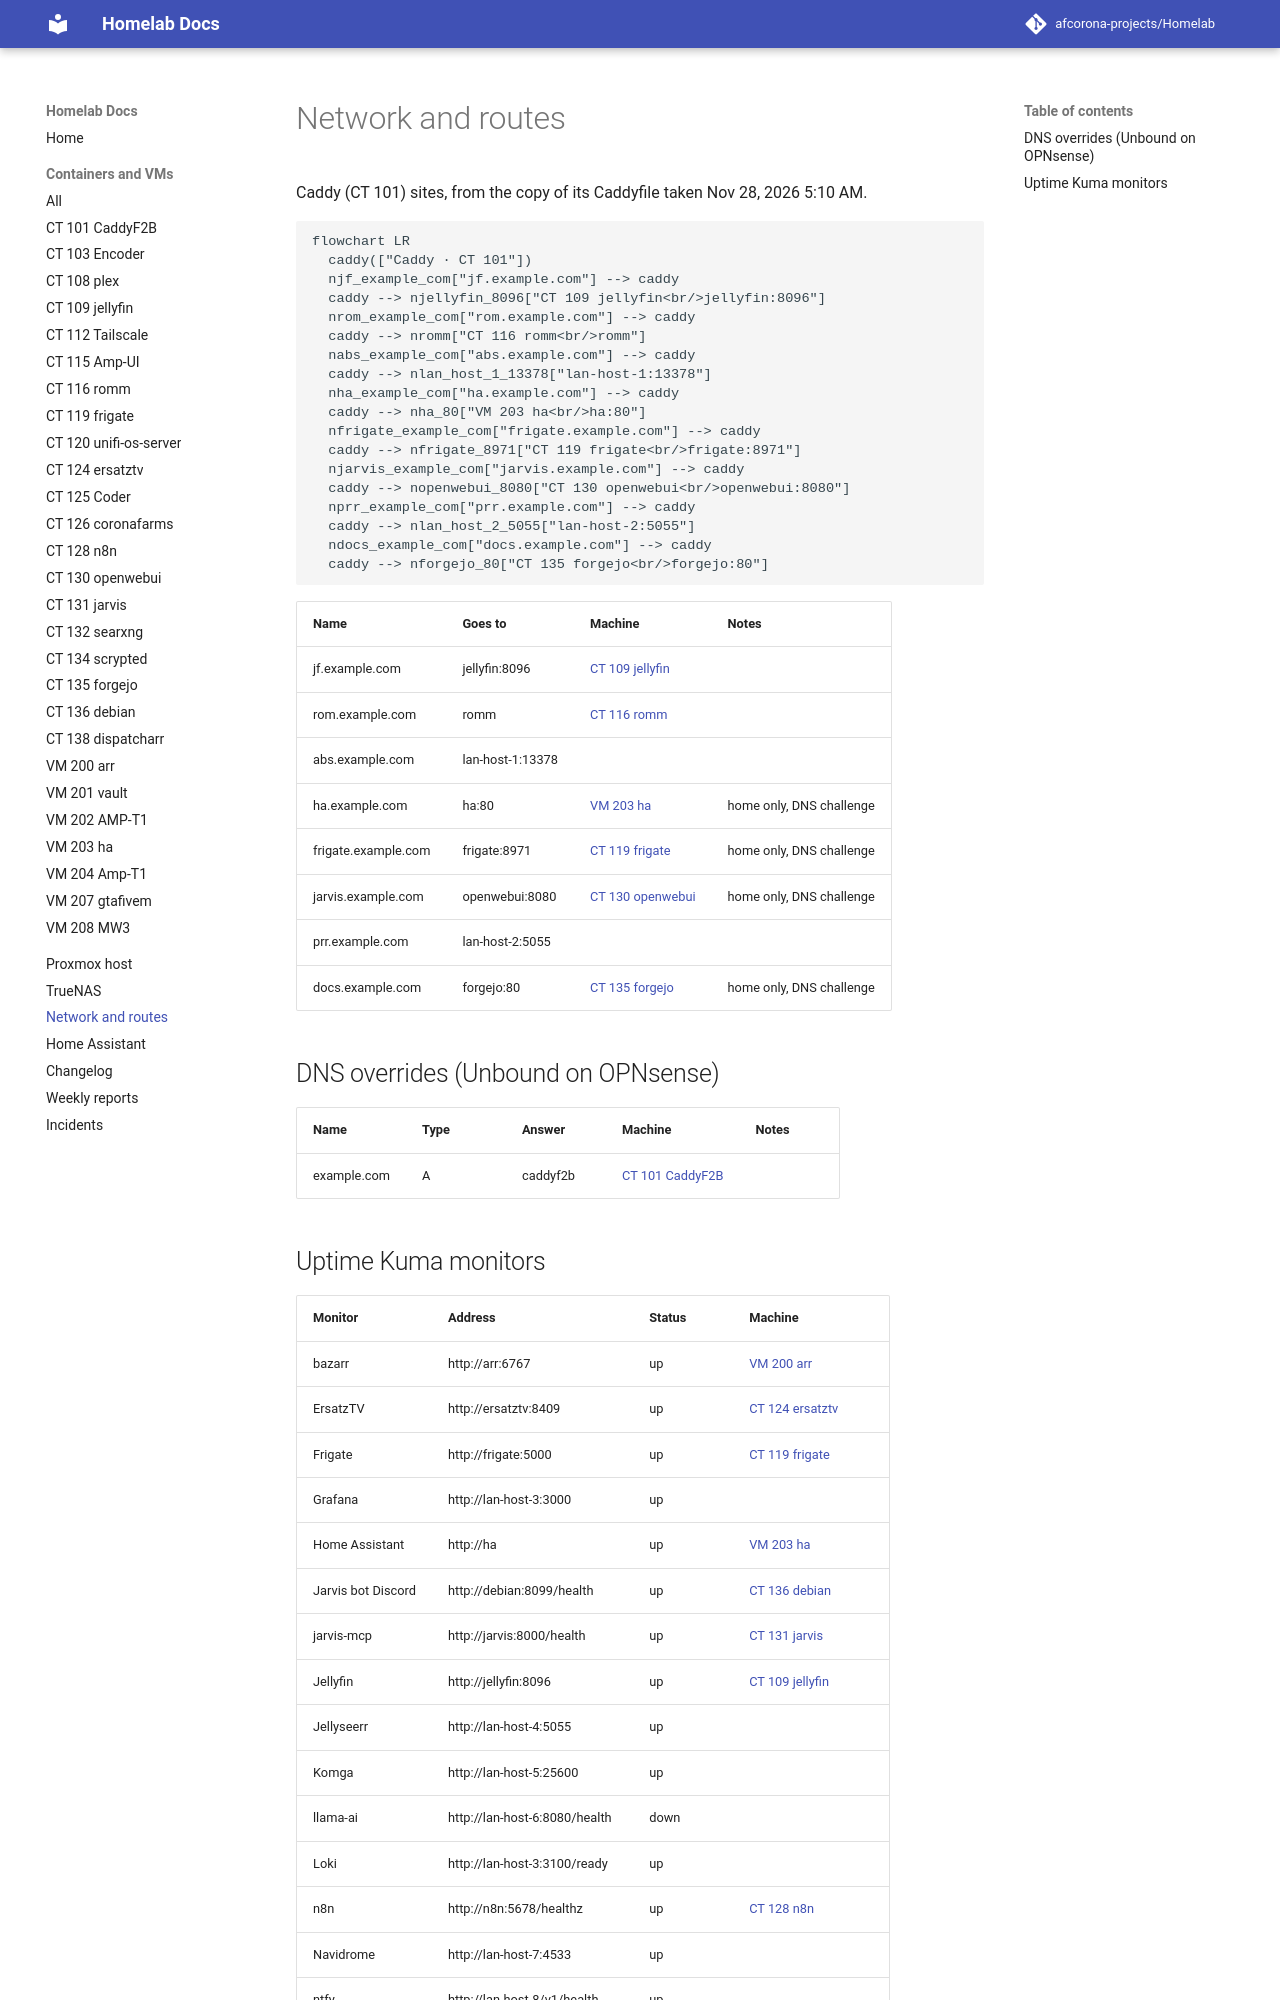

repository: afcorona-projects/Homelab · page: network/index.html · generator: mkdocs

# Network and routes

Caddy (CT 101) sites, from the copy of its Caddyfile taken Nov 28, 2026 5:10 AM.

```mermaid
flowchart LR
  caddy(["Caddy · CT 101"])
  njf_example_com["jf.example.com"] --> caddy
  caddy --> njellyfin_8096["CT 109 jellyfin<br/>jellyfin:8096"]
  nrom_example_com["rom.example.com"] --> caddy
  caddy --> nromm["CT 116 romm<br/>romm"]
  nabs_example_com["abs.example.com"] --> caddy
  caddy --> nlan_host_1_13378["lan-host-1:13378"]
  nha_example_com["ha.example.com"] --> caddy
  caddy --> nha_80["VM 203 ha<br/>ha:80"]
  nfrigate_example_com["frigate.example.com"] --> caddy
  caddy --> nfrigate_8971["CT 119 frigate<br/>frigate:8971"]
  njarvis_example_com["jarvis.example.com"] --> caddy
  caddy --> nopenwebui_8080["CT 130 openwebui<br/>openwebui:8080"]
  nprr_example_com["prr.example.com"] --> caddy
  caddy --> nlan_host_2_5055["lan-host-2:5055"]
  ndocs_example_com["docs.example.com"] --> caddy
  caddy --> nforgejo_80["CT 135 forgejo<br/>forgejo:80"]
```

| Name | Goes to | Machine | Notes |
|---|---|---|---|
| jf.example.com | jellyfin:8096 | [CT 109 jellyfin](guests/ct-109.md) |  |
| rom.example.com | romm | [CT 116 romm](guests/ct-116.md) |  |
| abs.example.com | lan-host-1:13378 |  |  |
| ha.example.com | ha:80 | [VM 203 ha](guests/vm-203.md) | home only, DNS challenge |
| frigate.example.com | frigate:8971 | [CT 119 frigate](guests/ct-119.md) | home only, DNS challenge |
| jarvis.example.com | openwebui:8080 | [CT 130 openwebui](guests/ct-130.md) | home only, DNS challenge |
| prr.example.com | lan-host-2:5055 |  |  |
| docs.example.com | forgejo:80 | [CT 135 forgejo](guests/ct-135.md) | home only, DNS challenge |

## DNS overrides (Unbound on OPNsense)

| Name | Type | Answer | Machine | Notes |
|---|---|---|---|---|
| example.com | A | caddyf2b | [CT 101 CaddyF2B](guests/ct-101.md) |  |
